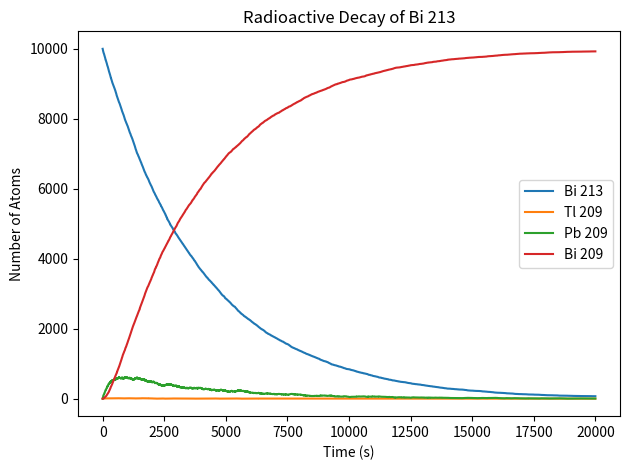

The matplotlib source for this figure:
"""

Student Name: Hannah Richstein
Professor Name: Dr. Frinchaboy
Class: PHYS 50733
HW 4, Problem 1 - Radioactive Decay
Last edited: 27 February 2017

Overview:
---------
This script examines the decay of Bi 213 to Tl 209, Pb 209, and Bi 209.  It
uses random numbers to determine, according to a probability value reliant on
the half-life, whether each atom will decay during any given time interval.

Input:
------
None -
Program does need constants specified, such as beginning number of atoms of
each type, the half-lives of the isotopes, the time interval, and the length of
time the process will be allowed to occur.

Output:
-------
A running counter of the number of atoms of each isotope.
A plot showing the populations of the four isotopes as time progresses.
It will also save this plot.

"""

from random import random
from numpy import arange, array
from matplotlib import pyplot as plt


N_213_bi = 10000					 # the number of atoms we begin with
N_209_tl = 0
N_209_pb = 0
N_209_bi = 0

output_arr = array([N_213_bi,N_209_tl,N_209_pb,N_209_bi])  # for printing

tmin = 0							 # for printing
tmax = 20000  						 # the number of time steps to be taken
h = 1.0  							 # size of time step in seconds


tau_213_bi = 46 * 60  				 # half-life of Bi 213 in seconds
p_213_bi = 1 - 2**(-h / tau_213_bi)  # probability of Bi 213 atom decay


tau_209_tl = 2.2 * 60  				 # half-life of Tl 209 in seconds
p_209_tl = 1 - 2**(-h / tau_209_tl)  # probability of Tl 209 atom decay

tau_209_pb = 3.3 * 60  				 # half-life of Pb 209 in seconds
p_209_pb = 1 - 2**(-h / tau_209_pb)  # probability of Pb 209 atom decay

p_pb_over_tl = 0.9791  # probability when Bi 213 decays that it will decay to
					   # Pb 209 rather than Tl 209

tpoints = arange(0.0, tmax, h)		 # generating an array with time values

									 # generating empty lists to fill with
									 # the appropriate numbers of atoms
bi_213pts = [[] for tt in range(len(tpoints))]
tl_209pts = [[] for tt in range(len(tpoints))]
pb_209pts = [[] for tt in range(len(tpoints))]
bi_209pts = [[] for tt in range(len(tpoints))]

print("Time = (sec) [Bi 213,Tl 209,Pb 209,Bi 209]\n")  # header of print output
print("t = {:<6}".format(tmin) + "{0}".format(output_arr))

for tt in range(len(tpoints)):
	bi_213pts[tt] = N_213_bi		 # Assesing the number of each type of atom
	tl_209pts[tt] = N_209_tl		 # at the beginning of each time interval
	pb_209pts[tt] = N_209_pb
	bi_209pts[tt] = N_209_bi

	# if N_209_tl > 0:				 # Seeing that atoms do decay to Tl 209
	# 	print("Bi 213 = {}".format(N_213_bi))
	# 	print("Tl 209 = {}".format(N_209_tl))
	# 	print("Pb 209 = {}".format(N_209_pb))
	# 	print("Bi 209 = {}".format(N_209_bi))

	decay = 0						 # Decay trackers for the decay from Bi 213
	dec_to_pb = 0					 # and to Pb 209 specifically
	for ii in range(N_213_bi):		 # For each atom of Bi 213:
		if random() < p_213_bi:		 # Will it decay?
			decay += 1
			if random() < p_pb_over_tl:  # Since it's decaying, will it be Pb?
				dec_to_pb += 1
	N_213_bi -= decay
	N_209_pb += dec_to_pb
	N_209_tl += (decay - dec_to_pb)  # The number that decays to Tl should be
									 # the number of total atoms that decay
									 # minus the number which decay to Pb

	decay = 0						 # For those few that did decay to Tl 209,
	for ii in range(N_209_tl):
		if random() < p_209_tl:		 # will they decay to Pb 209?
			decay += 1
	N_209_tl -= decay
	N_209_pb += decay

	decay = 0						 # Now looking at the Pb 209,
	for ii in range(N_209_pb):
		if random() < p_209_pb:		 # how many will decay to Bi 209?
			decay += 1
	N_209_pb -= decay
	N_209_bi += decay

	output_arr = array([N_213_bi,N_209_tl,N_209_pb,N_209_bi])

	print("t = {:<7}".format(tt+1) + "{0}".format(output_arr))

fig, ax = plt.subplots()			 # Setting up plotting, then plotting
ax.plot(tpoints, bi_213pts, label="Bi 213")
ax.plot(tpoints, tl_209pts, label="Tl 209")
ax.plot(tpoints, pb_209pts, label="Pb 209")
ax.plot(tpoints, bi_209pts, label="Bi 209")

ax.set_xlabel("Time (s)")
ax.set_ylabel("Number of Atoms")
ax.set_title("Radioactive Decay of Bi 213")
ax.legend(loc="best")

plt.tight_layout()

plt.savefig("richstein_hw4_prob1_output.png")

plt.show()


# END PROGRAM
